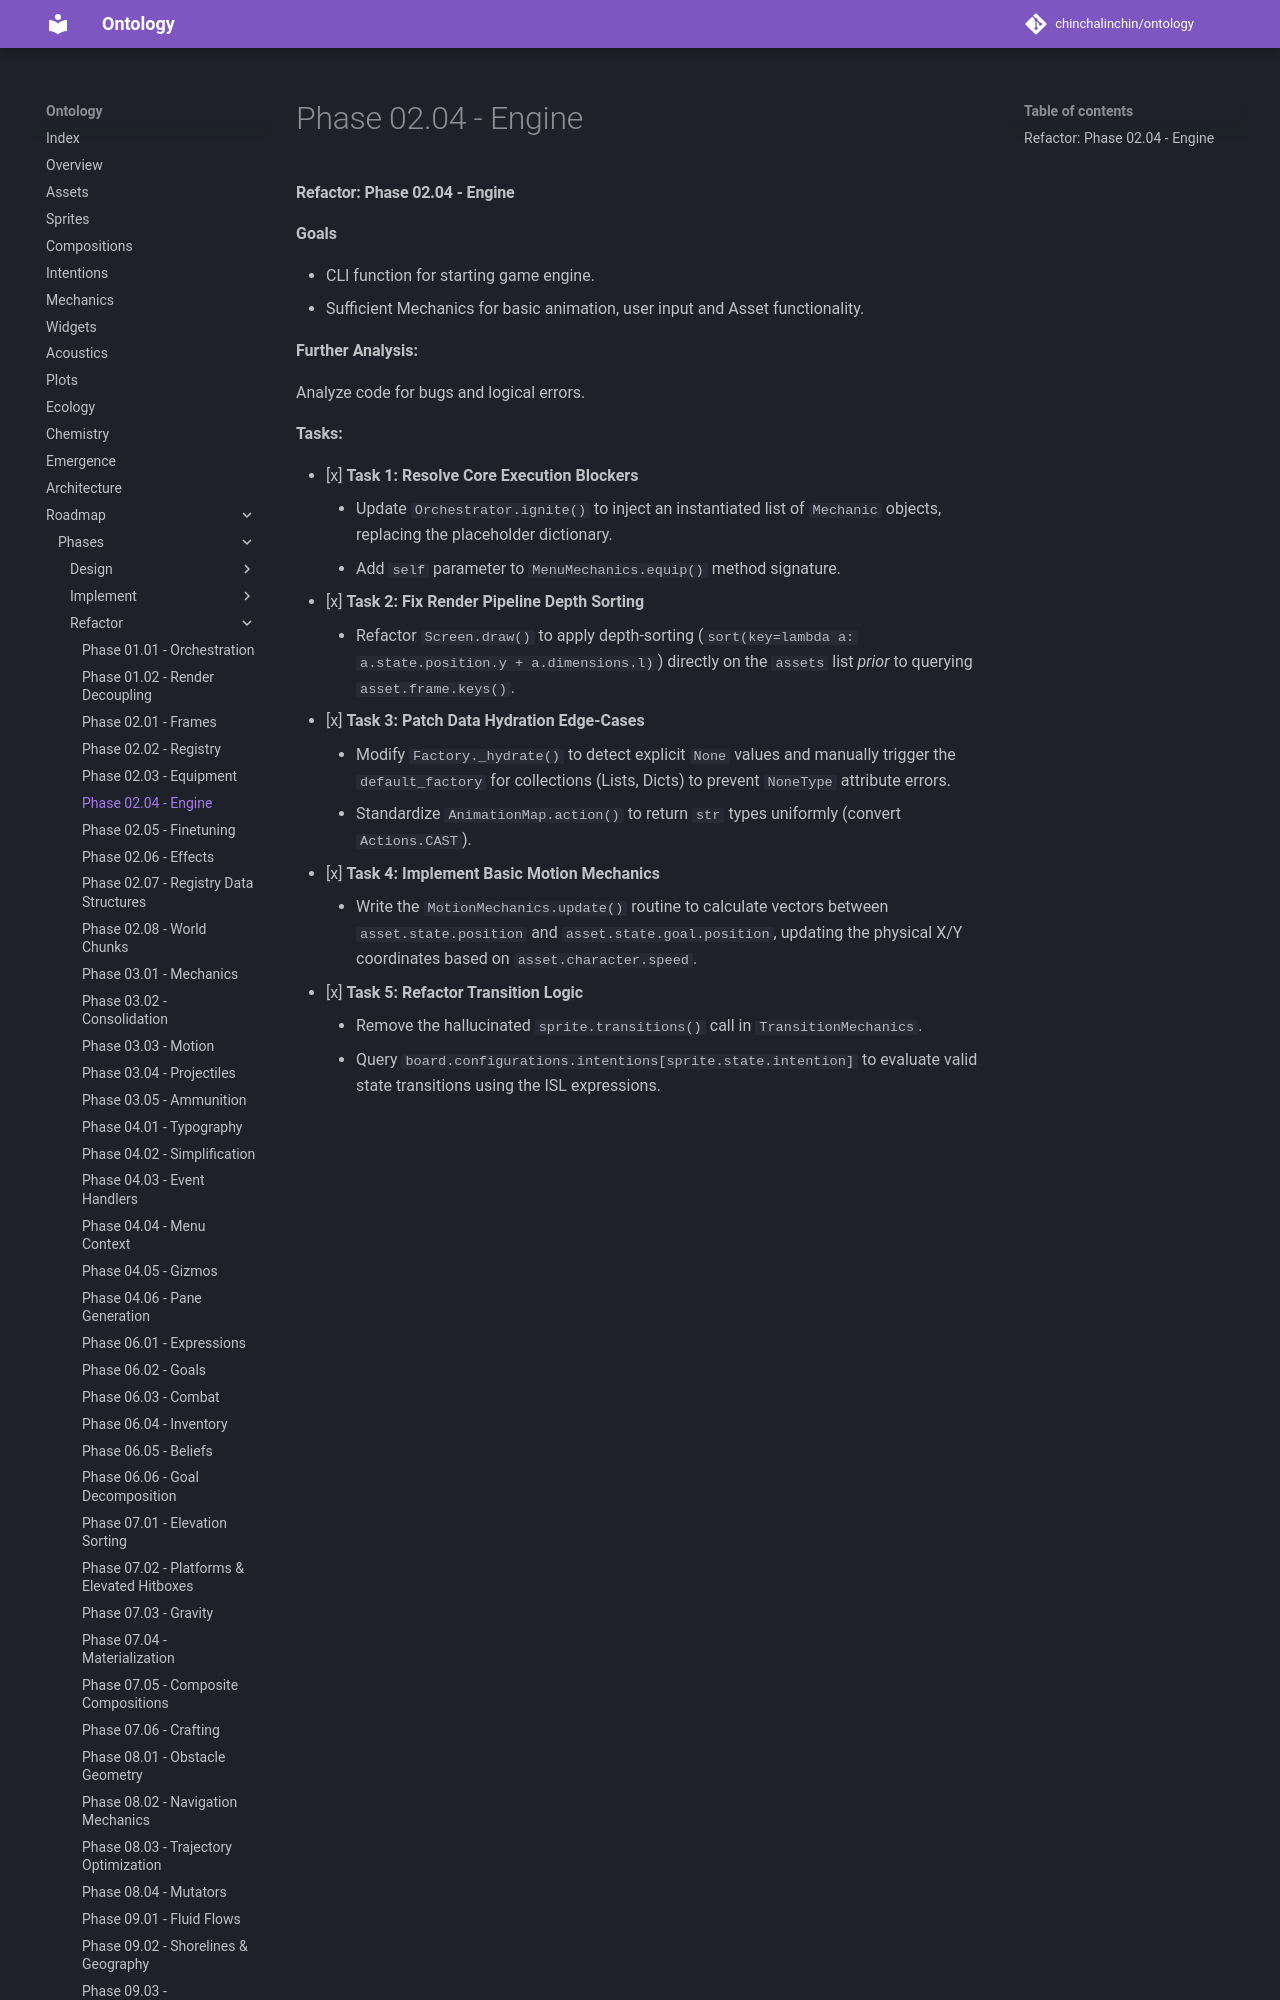

repository: chinchalinchin/ontology · page: board/phases/refactor/refactor-02-04/index.html · generator: mkdocs

#### Refactor: Phase 02.04 - Engine

**Goals** 

- CLI function for starting game engine.
- Sufficient Mechanics for basic animation, user input and Asset functionality.

**Further Analysis:**

Analyze code for bugs and logical errors.

**Tasks:**
